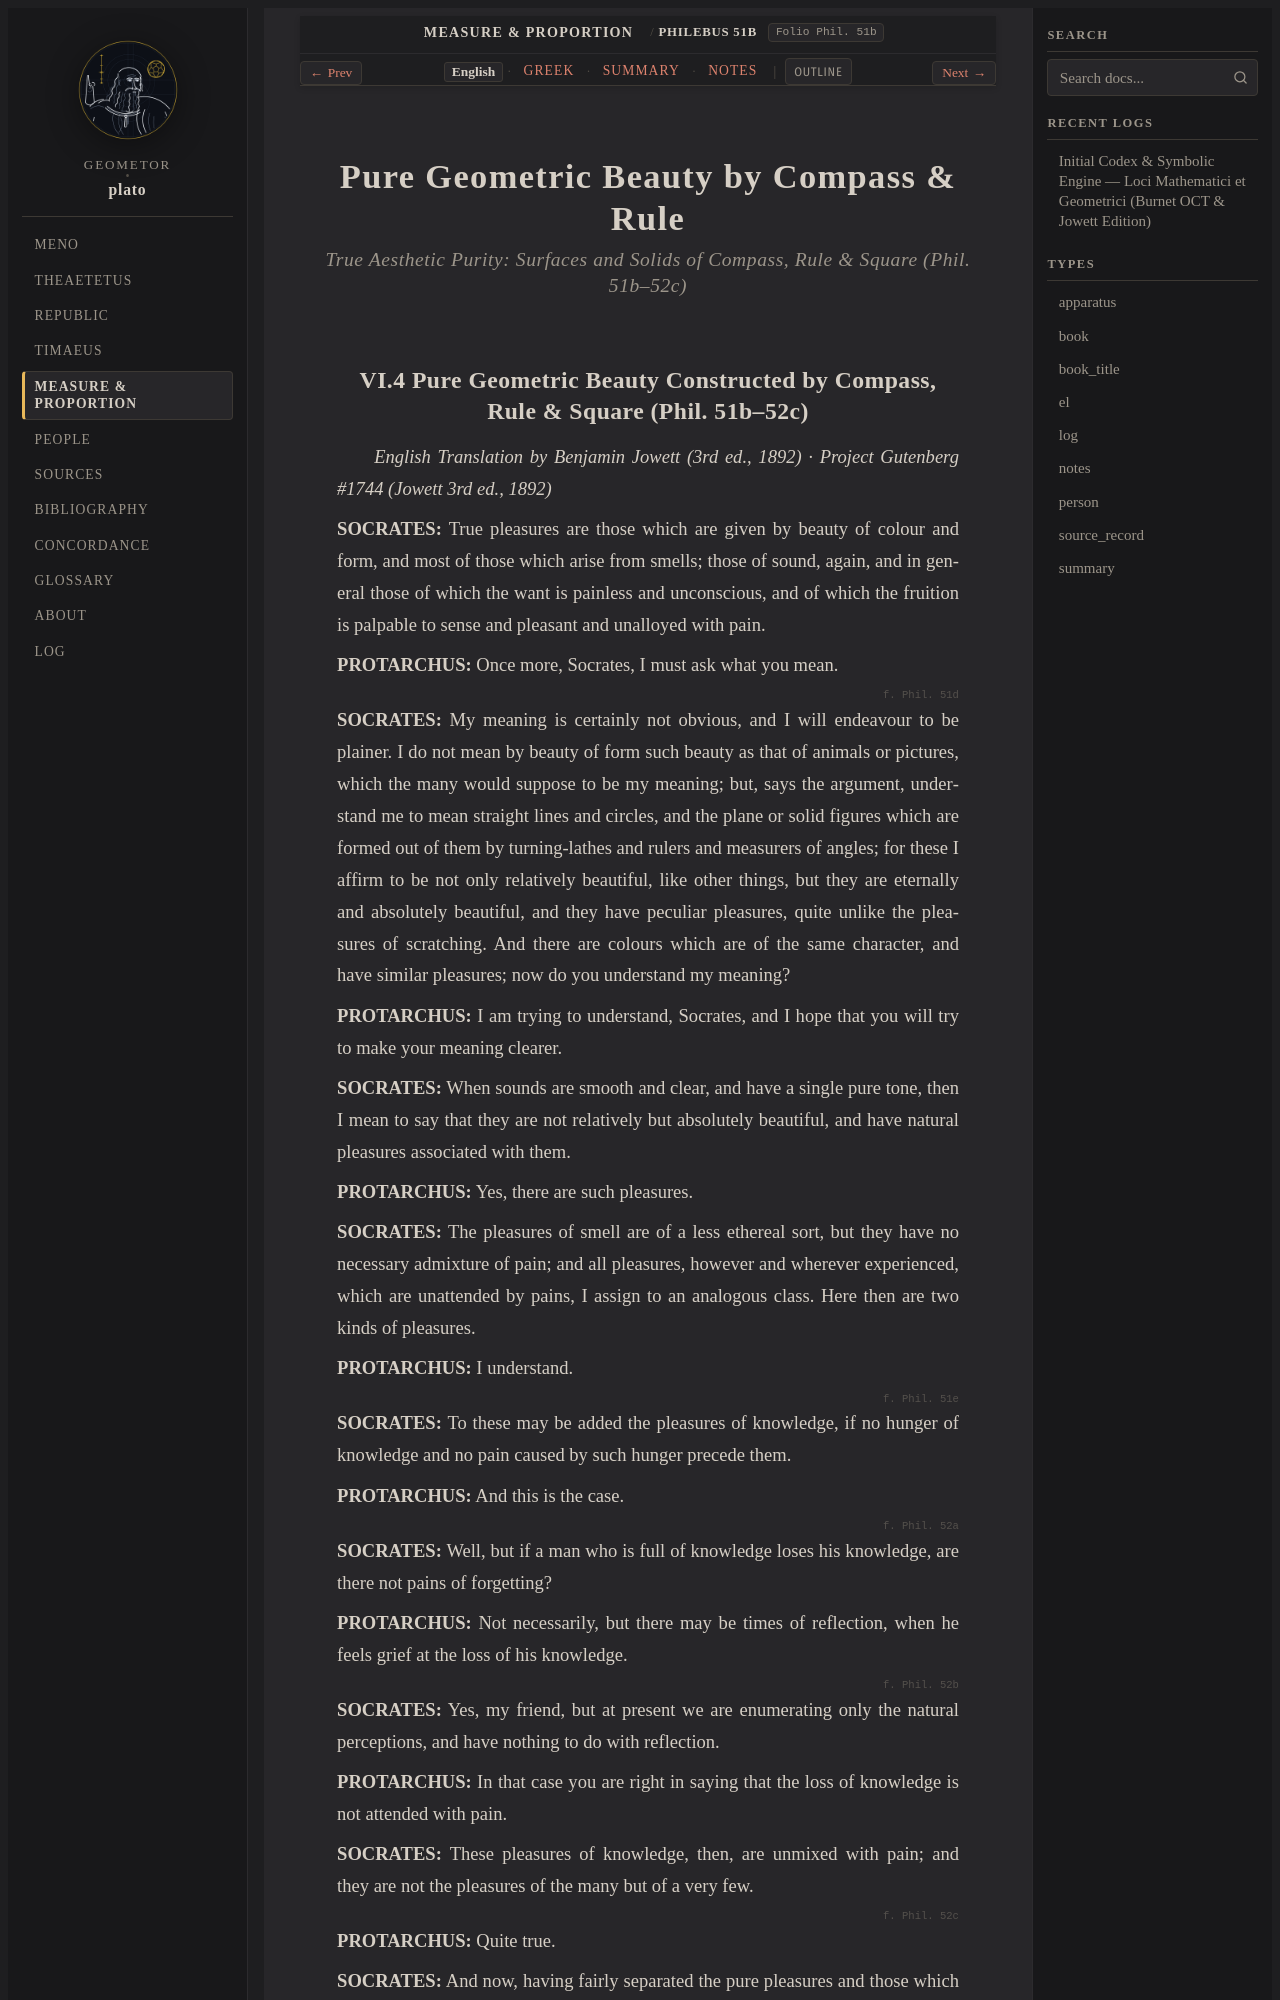

repository: geometor/plato · page: foundations/philebus-51b-52c/index.html · generator: sphinx

:order: 4
:layout: book
:type: book
:title: Pure Geometric Beauty by Compass & Rule
:canonical_id: Philebus 51b–52c
:folio: Phil. 51b
:tracks: English: index | Greek: greek | Summary: summary | Notes: notes

.. _philebus-51b-52c:
.. _philebus-51b-52c-en:

===========================================
Pure Geometric Beauty by Compass & Rule
===========================================

.. rubric:: True Aesthetic Purity: Surfaces and Solids of Compass, Rule & Square (Phil. 51b–52c)
